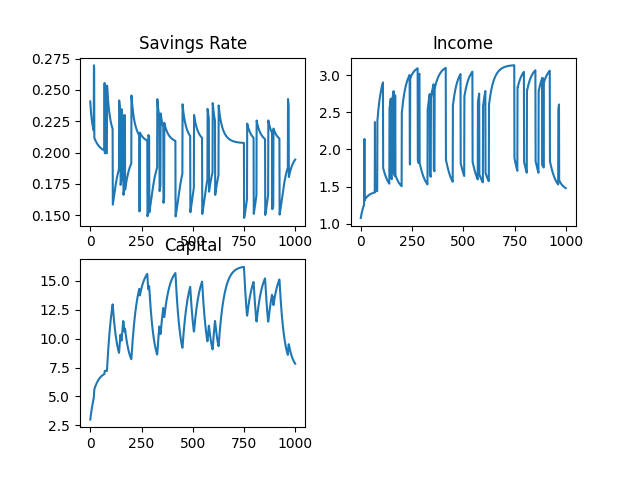

Data behind this chart, as committed beside it:
, investment, durable_stock, y_list
0, 0.2408, 3.0, 1.078
1, 0.2382, 3.14, 1.094
2, 0.2357, 3.275, 1.109
3, 0.2334, 3.405, 1.124
4, 0.2314, 3.531, 1.137
5, 0.2296, 3.653, 1.15
6, 0.228, 3.771, 1.162
7, 0.2266, 3.885, 1.174
8, 0.2253, 3.996, 1.185
9, 0.2242, 4.103, 1.195
10, 0.2231, 4.207, 1.205
11, 0.2221, 4.307, 1.214
12, 0.2212, 4.405, 1.223
13, 0.2204, 4.499, 1.232
14, 0.2196, 4.591, 1.24
15, 0.2189, 4.679, 1.248
16, 0.2182, 4.765, 1.256
17, 0.2175, 4.849, 2.105
18, 0.2698, 5.113, 2.142
19, 0.2676, 5.486, 1.315
20, 0.2117, 5.618, 1.326
21, 0.2113, 5.674, 1.33
22, 0.2109, 5.728, 1.334
23, 0.2105, 5.781, 1.338
24, 0.2101, 5.831, 1.342
25, 0.2098, 5.88, 1.346
26, 0.2094, 5.927, 1.349
27, 0.2091, 5.973, 1.353
28, 0.2088, 6.017, 1.356
29, 0.2084, 6.059, 1.359
30, 0.2081, 6.1, 1.362
31, 0.2078, 6.139, 1.365
32, 0.2075, 6.178, 1.368
33, 0.2073, 6.214, 1.371
34, 0.207, 6.25, 1.373
35, 0.2067, 6.284, 1.376
36, 0.2065, 6.317, 1.378
37, 0.2062, 6.349, 1.38
38, 0.206, 6.38, 1.382
39, 0.2058, 6.409, 1.385
40, 0.2056, 6.438, 1.387
41, 0.2054, 6.465, 1.389
42, 0.2052, 6.492, 1.39
43, 0.205, 6.517, 1.392
44, 0.2048, 6.542, 1.394
45, 0.2046, 6.566, 1.396
46, 0.2044, 6.589, 1.397
47, 0.2042, 6.611, 1.399
48, 0.2041, 6.632, 1.4
49, 0.2039, 6.652, 1.402
50, 0.2038, 6.672, 1.403
51, 0.2036, 6.691, 1.404
52, 0.2035, 6.709, 1.406
53, 0.2033, 6.727, 1.407
54, 0.2032, 6.744, 1.408
55, 0.2031, 6.76, 1.409
56, 0.2029, 6.776, 1.41
57, 0.2028, 6.791, 1.411
58, 0.2027, 6.806, 1.412
59, 0.2026, 6.82, 1.413
... 940 more rows
